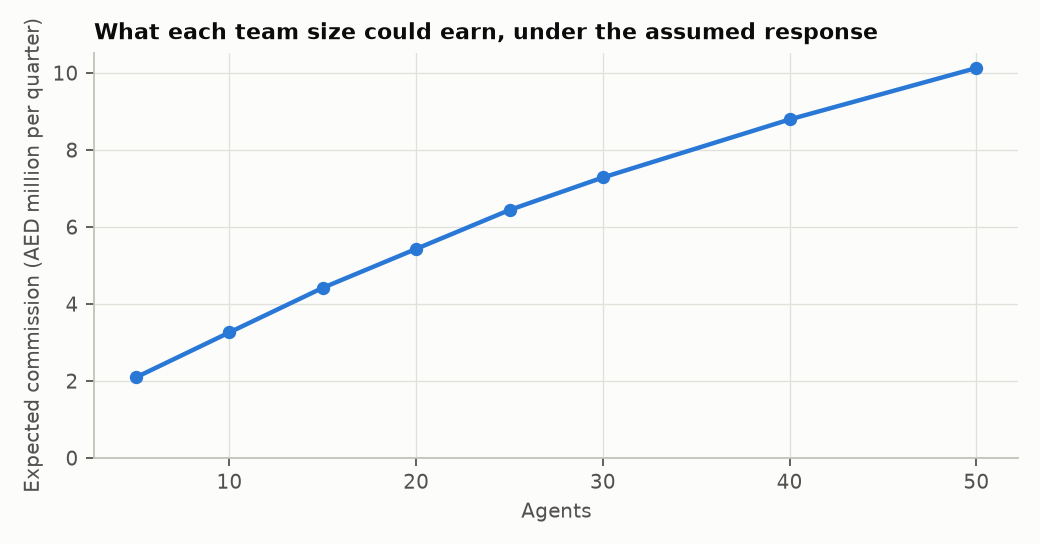

The table this chart was drawn from, first rows:
agents, expected_commission_aed, areas_used, offplan_agents, annealing_gap, exact_seconds, annealing_seconds, value_per_added_agent_aed
5, 2094151, 2, 4, 0.0, 0.01195, 0.3946, 
10, 3261487, 4, 7, 0.0, 0.0113, 0.4038, 233467
15, 4419751, 5, 11, 0.0, 0.01633, 0.4316, 231653
20, 5429975, 7, 14, 0.0, 0.02937, 0.458, 202045
25, 6440611, 8, 18, 0.0, 0.04569, 0.5285, 202127
30, 7286075, 8, 21, 0.0, 0.09635, 0.5197, 169093
40, 8792989, 8, 28, 0.0, 0.1616, 0.6136, 150691
50, 10129296, 8, 35, 0.003104, 0.2262, 0.7018, 133631
